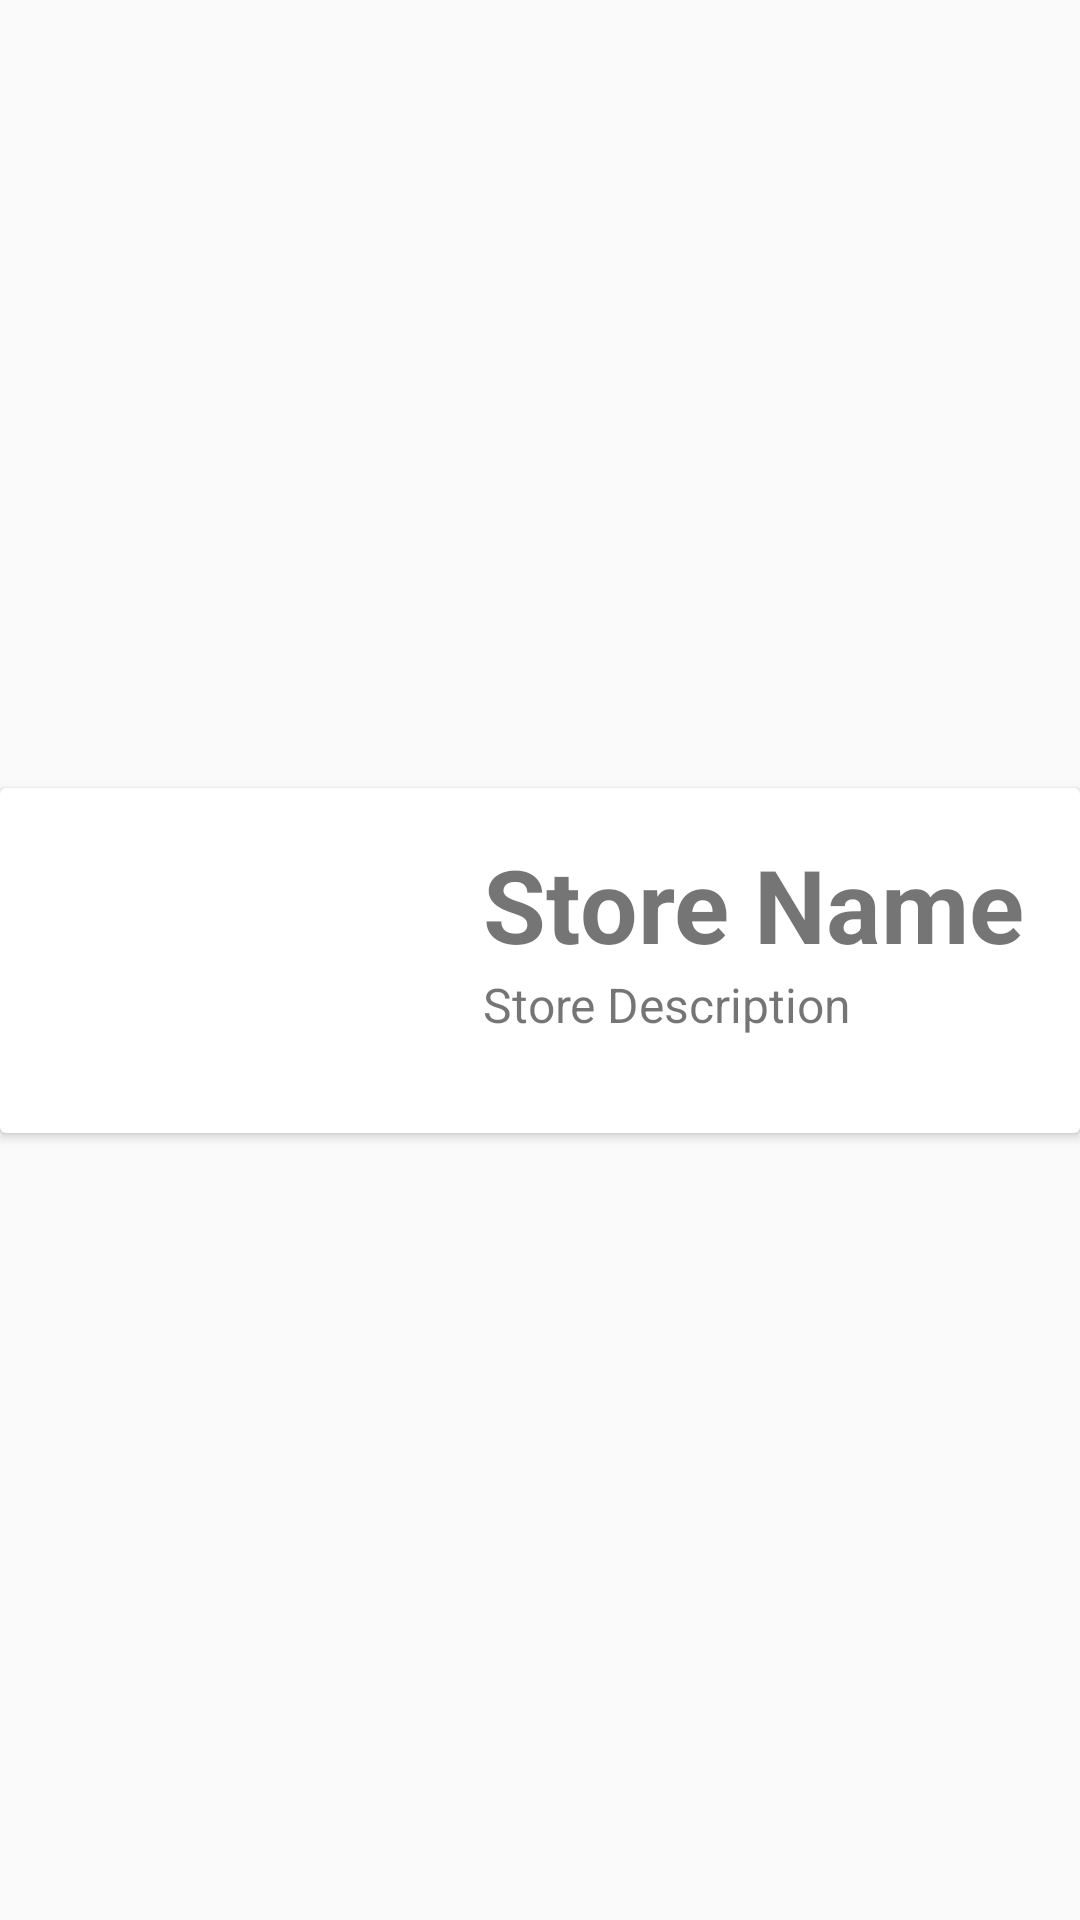

Produce the Android XML layout that renders to this screen, including the resource entries it uses.
<!-- AndroidManifest.xml: application theme Theme.Shoptastic -->
<!-- res/layout/stores_row.xml -->
<?xml version="1.0" encoding="utf-8"?>
<androidx.constraintlayout.widget.ConstraintLayout xmlns:android="http://schemas.android.com/apk/res/android"
    xmlns:app="http://schemas.android.com/apk/res-auto"
    xmlns:tools="http://schemas.android.com/tools"
    android:orientation="vertical"
    android:layout_width="match_parent"
    android:layout_height="wrap_content"
    android:layout_margin="10dp">

    <androidx.cardview.widget.CardView
        android:layout_width="match_parent"
        android:layout_height="wrap_content"
        app:layout_constraintBottom_toBottomOf="parent"
        app:layout_constraintEnd_toEndOf="parent"
        app:layout_constraintStart_toStartOf="parent"
        app:layout_constraintTop_toTopOf="parent">

        <androidx.constraintlayout.widget.ConstraintLayout
            android:layout_width="match_parent"
            android:layout_height="115dp">

            <ImageView
                android:id="@+id/storeImageView"
                android:layout_width="137dp"
                android:layout_height="116dp"
                android:scaleType="centerCrop"
                app:layout_constraintBottom_toBottomOf="parent"
                app:layout_constraintStart_toStartOf="parent"
                app:layout_constraintTop_toTopOf="parent"
                app:layout_constraintVertical_bias="1.0"
                tools:srcCompat="@tools:sample/avatars" />

            <TextView
                android:id="@+id/storeTitleTextView"
                android:layout_width="wrap_content"
                android:layout_height="wrap_content"
                android:layout_marginStart="24dp"
                android:layout_marginTop="16dp"
                android:text="Store Name"
                android:textSize="34sp"
                android:textStyle="bold"
                app:layout_constraintStart_toEndOf="@+id/storeImageView"
                app:layout_constraintTop_toTopOf="parent" />

            <TextView
                android:id="@+id/storeDescriptionTextView"
                android:layout_width="wrap_content"
                android:layout_height="wrap_content"
                android:text="Store Description"
                android:textSize="16sp"
                app:layout_constraintStart_toStartOf="@+id/storeTitleTextView"
                app:layout_constraintTop_toBottomOf="@+id/storeTitleTextView" />
        </androidx.constraintlayout.widget.ConstraintLayout>
    </androidx.cardview.widget.CardView>
</androidx.constraintlayout.widget.ConstraintLayout>
<!-- resources referenced by this layout -->
<resources>
  <style name="Theme.Shoptastic" parent="Theme.AppCompat.Light.NoActionBar">
          
          <item name="colorPrimary">@color/purple_500</item>
          <item name="colorPrimaryDark">@color/purple_700</item>
          <item name="colorAccent">@color/teal_200</item>
          
      </style>
  <!-- not gathered from this repository: default colours our renderer supplied (Android Studio template values) -->
  <color name="purple_500">#FF6200EE</color>
  <color name="purple_700">#FF3700B3</color>
  <color name="teal_200">#FF03DAC5</color>
</resources>
